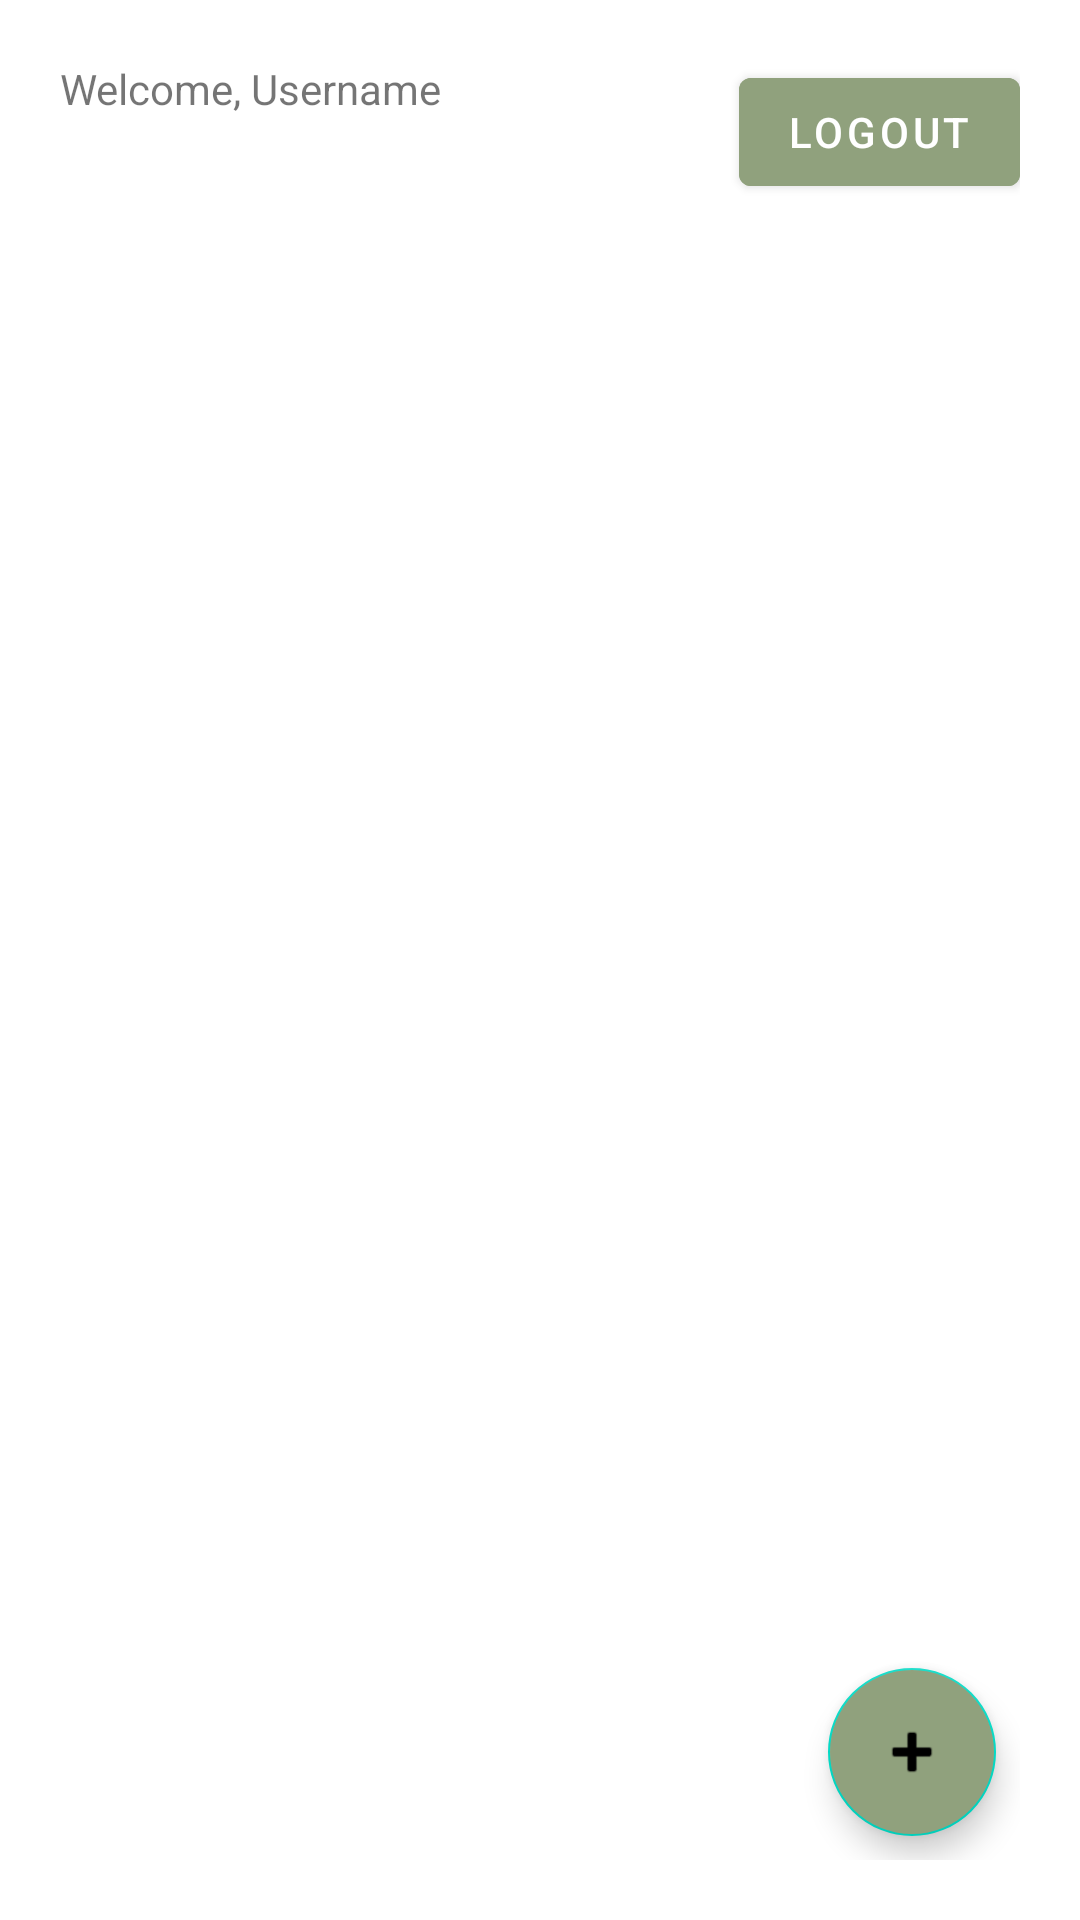

Reconstruct the res/layout file that produces this screen, plus the resources it refers to.
<!-- AndroidManifest.xml: application theme Theme.AndroidAPINetworking -->
<!-- res/layout/fragment_home.xml -->
<?xml version="1.0" encoding="utf-8"?>
<androidx.constraintlayout.widget.ConstraintLayout xmlns:android="http://schemas.android.com/apk/res/android"
    xmlns:app="http://schemas.android.com/apk/res-auto"
    xmlns:tools="http://schemas.android.com/tools"
    android:layout_width="match_parent"
    android:layout_height="match_parent"
    android:padding="20dp"
    tools:context=".HomeFragment">

    <TextView
        android:id="@+id/tvHello"
        android:layout_width="match_parent"
        android:layout_height="match_parent"
        android:text="Welcome, Username" />

    <com.google.android.material.button.MaterialButton
        android:id="@+id/btnLogout"
        android:layout_width="wrap_content"
        android:layout_height="wrap_content"
        android:text="Logout"
        app:layout_constraintRight_toRightOf="parent"
        app:layout_constraintTop_toTopOf="parent"
        android:backgroundTint="@color/hijau2"/>

    <androidx.recyclerview.widget.RecyclerView
        android:id="@+id/listNote"
        android:layout_width="0dp"
        android:layout_height="0dp"
        app:layout_constraintBottom_toTopOf="@+id/btnAdd"
        app:layout_constraintEnd_toEndOf="parent"
        app:layout_constraintStart_toStartOf="parent"
        app:layout_constraintTop_toBottomOf="@id/btnLogout" />

    <com.google.android.material.floatingactionbutton.FloatingActionButton
        android:id="@+id/btnAdd"
        android:layout_width="wrap_content"
        android:layout_height="wrap_content"
        android:layout_margin="8dp"
        android:backgroundTint="@color/hijau2"
        android:src="@android:drawable/ic_input_add"
        app:layout_constraintBottom_toBottomOf="parent"
        app:layout_constraintRight_toRightOf="parent" />


</androidx.constraintlayout.widget.ConstraintLayout>
<!-- resources referenced by this layout -->
<resources>
  <color name="hijau2">#90A17D</color>
  <style name="Theme.AndroidAPINetworking" parent="Theme.MaterialComponents.DayNight.DarkActionBar">
          
          <item name="colorPrimary">@color/purple_500</item>
          <item name="colorPrimaryVariant">@color/purple_700</item>
          <item name="colorOnPrimary">@color/white</item>
          
          <item name="colorSecondary">@color/teal_200</item>
          <item name="colorSecondaryVariant">@color/teal_700</item>
          <item name="colorOnSecondary">@color/black</item>
          
          <item name="android:statusBarColor">?attr/colorPrimaryVariant</item>
          
      </style>
  <color name="purple_500">#FF6200EE</color>
  <color name="purple_700">#FF3700B3</color>
  <color name="white">#FFFFFFFF</color>
  <color name="teal_200">#FF03DAC5</color>
  <color name="teal_700">#FF018786</color>
  <color name="black">#FF000000</color>
</resources>
